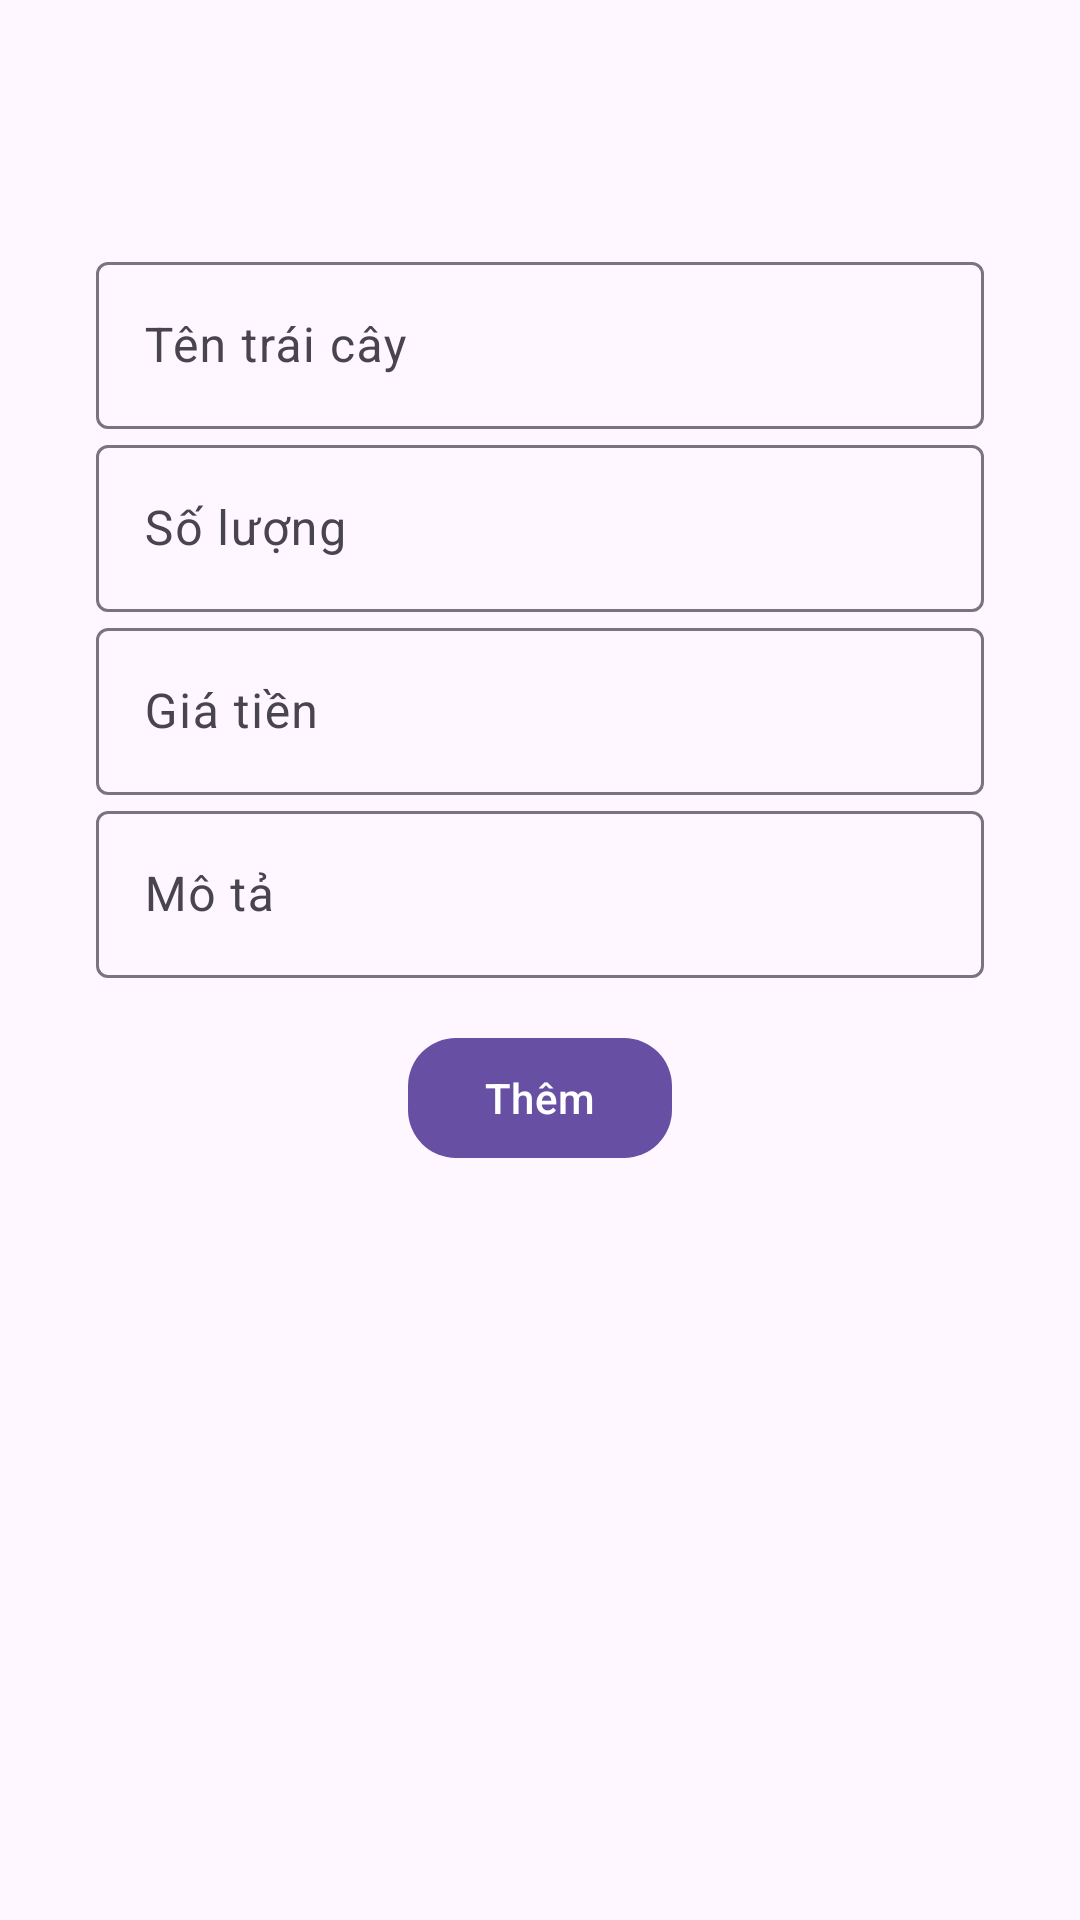

This screen was rendered from an Android layout file. Write that file and the resources it references.
<!-- AndroidManifest.xml: application theme Theme.Buoi1Demo -->
<!-- res/layout/dialog_add_fruit.xml -->
<?xml version="1.0" encoding="utf-8"?>
<com.google.android.material.card.MaterialCardView xmlns:android="http://schemas.android.com/apk/res/android"
    xmlns:app="http://schemas.android.com/apk/res-auto"
    android:id="@+id/materialCardView"
    android:layout_width="match_parent"
    android:layout_height="wrap_content"
    app:strokeColor="@android:color/transparent"
    app:strokeWidth="0dp">

    <LinearLayout
        android:layout_width="match_parent"
        android:layout_height="wrap_content"
        android:layout_margin="16dp"
        android:orientation="vertical"
        android:padding="16dp">

        <ImageView
            android:id="@+id/imgFruit"
            android:layout_width="50dp"
            android:layout_height="50dp"
            android:layout_gravity="center" />

        <com.google.android.material.textfield.TextInputLayout
            android:layout_width="match_parent"
            android:layout_height="wrap_content">

            <com.google.android.material.textfield.TextInputEditText
                android:id="@+id/edtFruitName"
                android:layout_width="match_parent"
                android:layout_height="wrap_content"
                android:hint="Tên trái cây" />
        </com.google.android.material.textfield.TextInputLayout>

        <com.google.android.material.textfield.TextInputLayout
            android:layout_width="match_parent"
            android:layout_height="wrap_content">

            <com.google.android.material.textfield.TextInputEditText
                android:id="@+id/edtQuantity"
                android:layout_width="match_parent"
                android:layout_height="wrap_content"
                android:hint="Số lượng" />
        </com.google.android.material.textfield.TextInputLayout>

        <com.google.android.material.textfield.TextInputLayout
            android:layout_width="match_parent"
            android:layout_height="wrap_content">

            <com.google.android.material.textfield.TextInputEditText
                android:id="@+id/edtPrice"
                android:layout_width="match_parent"
                android:layout_height="wrap_content"
                android:hint="Giá tiền" />
        </com.google.android.material.textfield.TextInputLayout>

        <com.google.android.material.textfield.TextInputLayout
            android:layout_width="match_parent"
            android:layout_height="wrap_content">

            <com.google.android.material.textfield.TextInputEditText
                android:id="@+id/edtDescription"
                android:layout_width="match_parent"
                android:layout_height="wrap_content"
                android:hint="Mô tả" />
        </com.google.android.material.textfield.TextInputLayout>


        <com.google.android.material.button.MaterialButton
            android:id="@+id/btn_add"
            android:layout_width="wrap_content"
            android:layout_height="wrap_content"
            android:layout_gravity="center"
            android:layout_marginTop="16dp"
            android:text="Thêm"
            app:cornerRadius="16dp" />
    </LinearLayout>

</com.google.android.material.card.MaterialCardView>
<!-- resources referenced by this layout -->
<resources>
  <style name="Theme.Buoi1Demo" parent="Base.Theme.Buoi1Demo" />
  <style name="Base.Theme.Buoi1Demo" parent="Theme.Material3.DayNight.NoActionBar">
          
          
      </style>
</resources>
